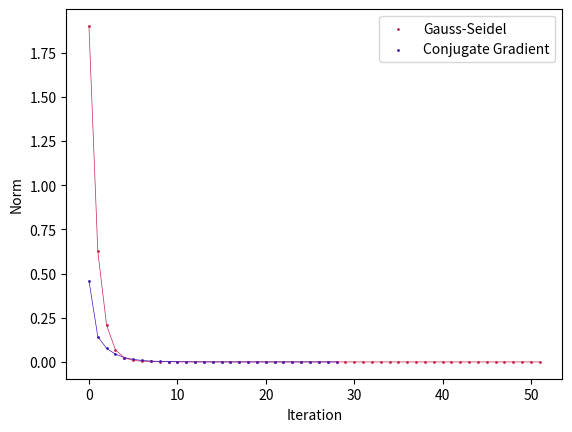

This figure's Python source:
import numpy as np
import matplotlib.pyplot as plt


def gauss_seidel(gauss_norms, A, b, x=None, tolerance=1e-8):
    matrix_size = len(b)
    if x == None:
        x = np.zeros(matrix_size)
    norm = tolerance + 1
    while norm > tolerance:
        x_prev = x.copy()
        for i in range(matrix_size):
            sum = 0
            if i >= 4:
                sum += A[i, i - 4] * x[i - 4]
            if i >= 1:
                sum += A[i][i - 1] * x[i - 1]
            if i < matrix_size - 4:
                sum += A[i][i + 4] * x[i + 4]
            if i < matrix_size - 1:
                sum += A[i][i + 1] * x[i + 1]

            x[i] = (e[i] - sum) / A[i, i]

        norm = np.linalg.norm(x - x_prev)
        gauss_norms.append(norm)

    return x


def special_dot(A, p):
    matrix_size = len(A)
    vector = np.zeros(matrix_size)
    for i in range(matrix_size):
        if i >= 4:
            vector[i] += A[i, i - 4] * p[i - 4]
        if i >= 1:
            vector[i] += A[i][i - 1] * p[i - 1]
        if i >= 0:
            vector[i] += A[i][i] * p[i]
        if i < matrix_size - 4:
            vector[i] += A[i][i + 4] * p[i + 4]
        if i < matrix_size - 1:
            vector[i] += A[i][i + 1] * p[i + 1]

    return vector


def conjugate_gradient(gradient_norms, A, b, x=None, tol=1e-8):
    if x is None:
        x = np.zeros(len(b))
    r = b - np.dot(A, x)
    p = r
    matrix_size = len(b)
    i = 0
    stop = False
    while i < matrix_size and stop == False:
        dot_ap = special_dot(A, p)
        dot_rr = np.dot(r, r)
        alpha = dot_rr / np.dot(p, dot_ap)
        r_new = r - alpha * dot_ap
        beta = np.dot(r_new, r_new) / dot_rr
        p_new = r_new + beta * p
        x = x + alpha * p
        p = p_new
        r = r_new

        norm = np.linalg.norm(r_new)
        gradient_norms.append(norm)
        if norm < tol:
            stop = True

    return x


matrixSize = 128
e = np.ones(matrixSize)
A = np.zeros((matrixSize, matrixSize))
for i in range(matrixSize):  # inicjalizacja macierzy A
    A[i, i] = 4
    if i < matrixSize - 1:
        A[i, i + 1] = 1
    if i < matrixSize - 4:
        A[i, i + 4] = 1
    if i >= 1:
        A[i, i - 1] = 1
    if i >= 4:
        A[i, i - 4] = 1

gauss_norms = []
gradient_norms = []

print("Rozwiazanie przy pomocy funcji gauss_seidel(): x =", gauss_seidel(gauss_norms, A, e))

print("Rozwiazanie przy pomocy funcji conjugate_gradient(): x =", conjugate_gradient(gradient_norms, A, e))

x_gauss_values = np.arange(len(gauss_norms))
x_gradient_values = np.arange(len(gradient_norms))

plt.plot(x_gauss_values, gauss_norms, linewidth=0.5, color="#C7234F")
plt.scatter(x_gauss_values, gauss_norms, label='Gauss-Seidel', s=1, color="#C7234F")

plt.plot(x_gradient_values, gradient_norms, linewidth=0.5, color="#4318BA")
plt.scatter(x_gradient_values, gradient_norms, label='Conjugate Gradient', s=1, color="#4318BA")

plt.xlabel('Iteration')
plt.ylabel('Norm')
plt.legend()

plt.savefig('wykres.png')
